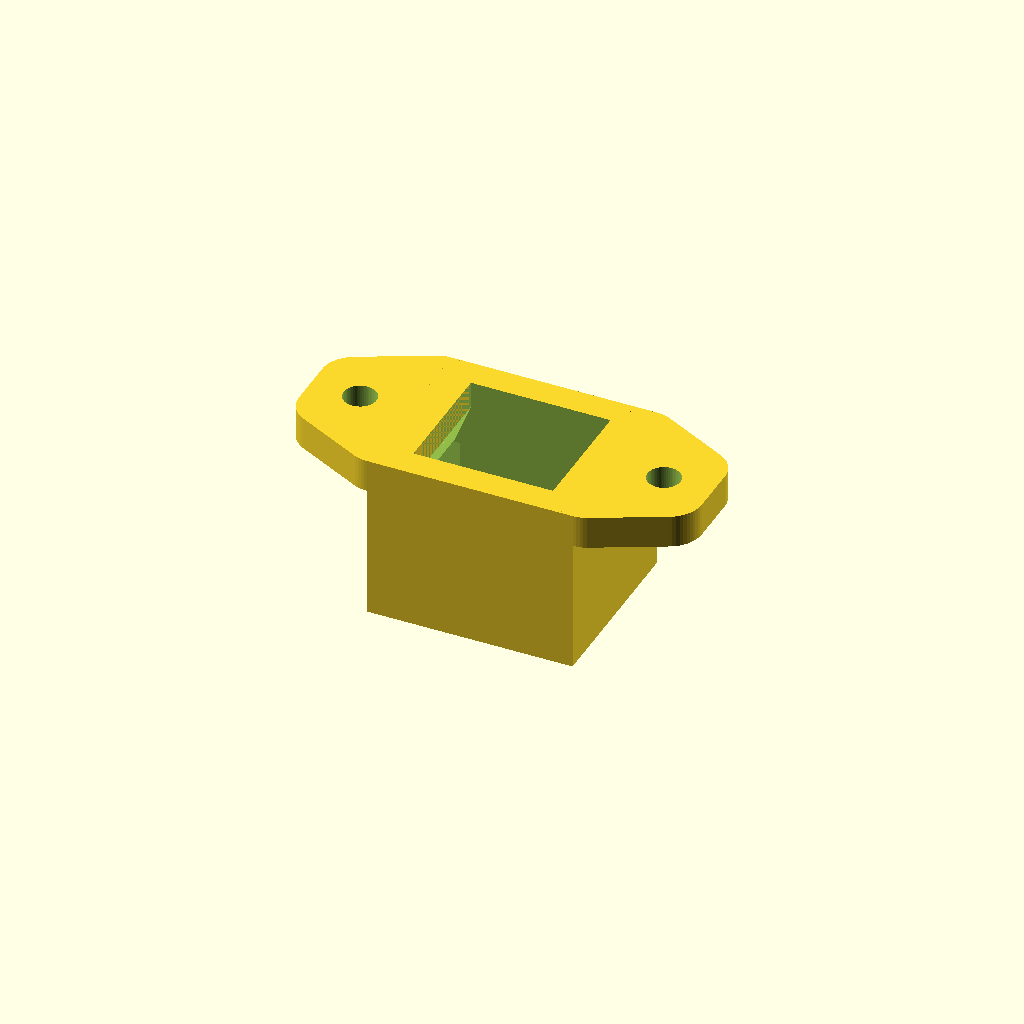
Cell 1: the model at its default parameters.
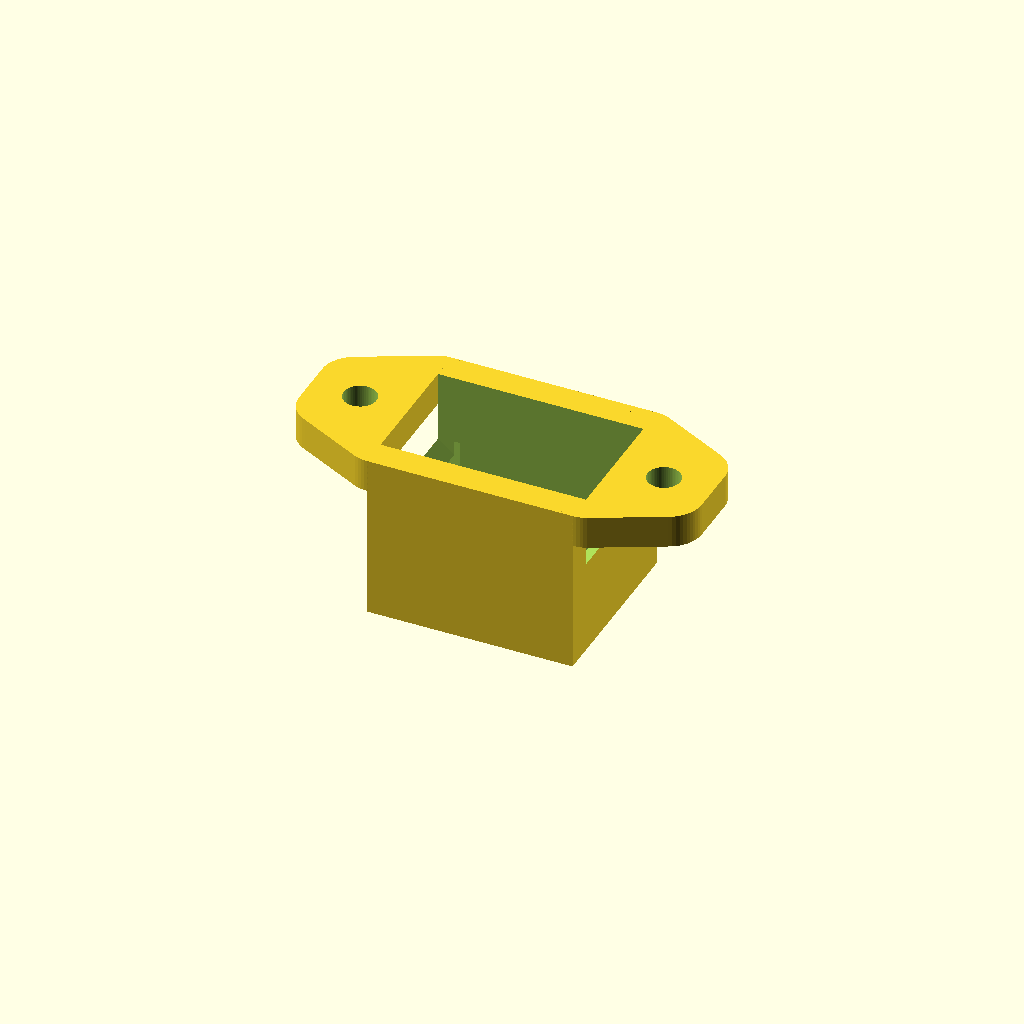
Cell 2 — KEYSTONE_FACE_WIDTH set to 34, the other parameters unchanged.
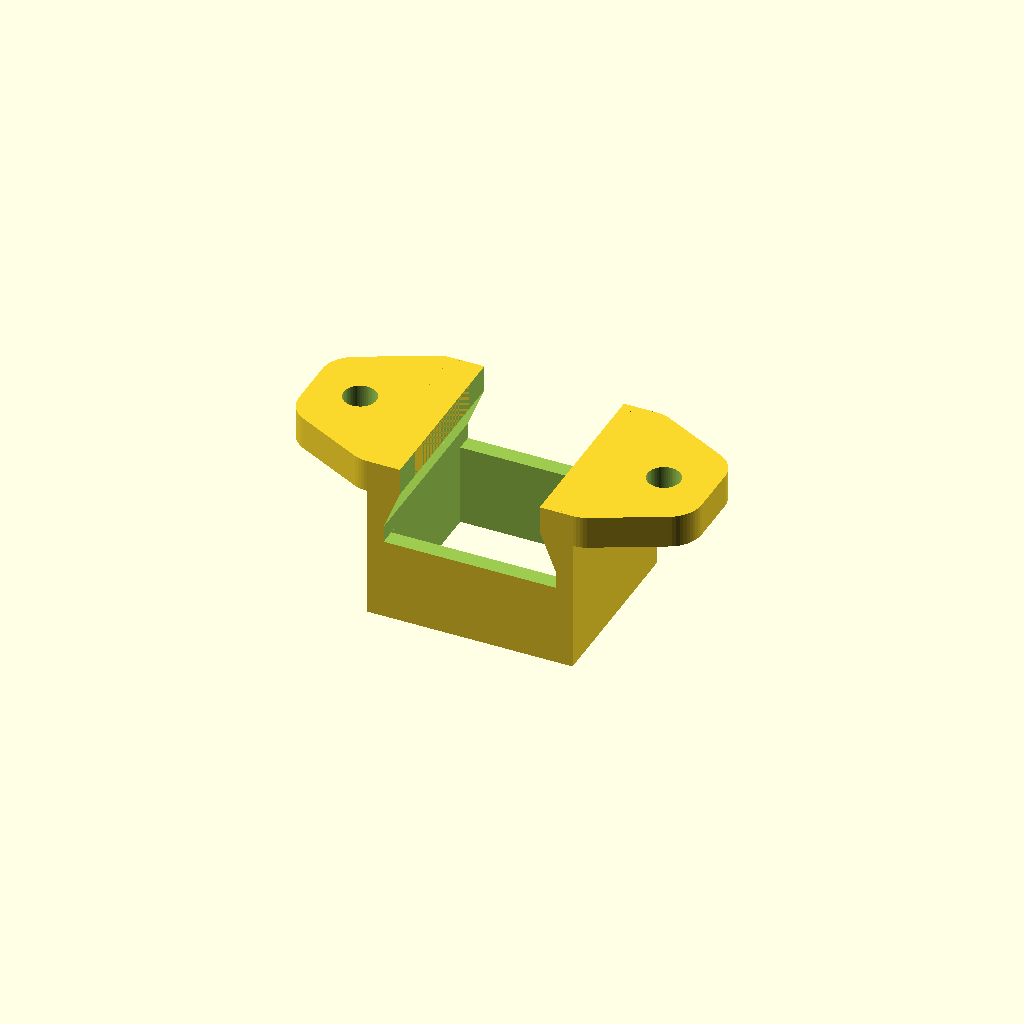
Cell 3: the same model with KEYSTONE_FACE_HEIGHT = 30.
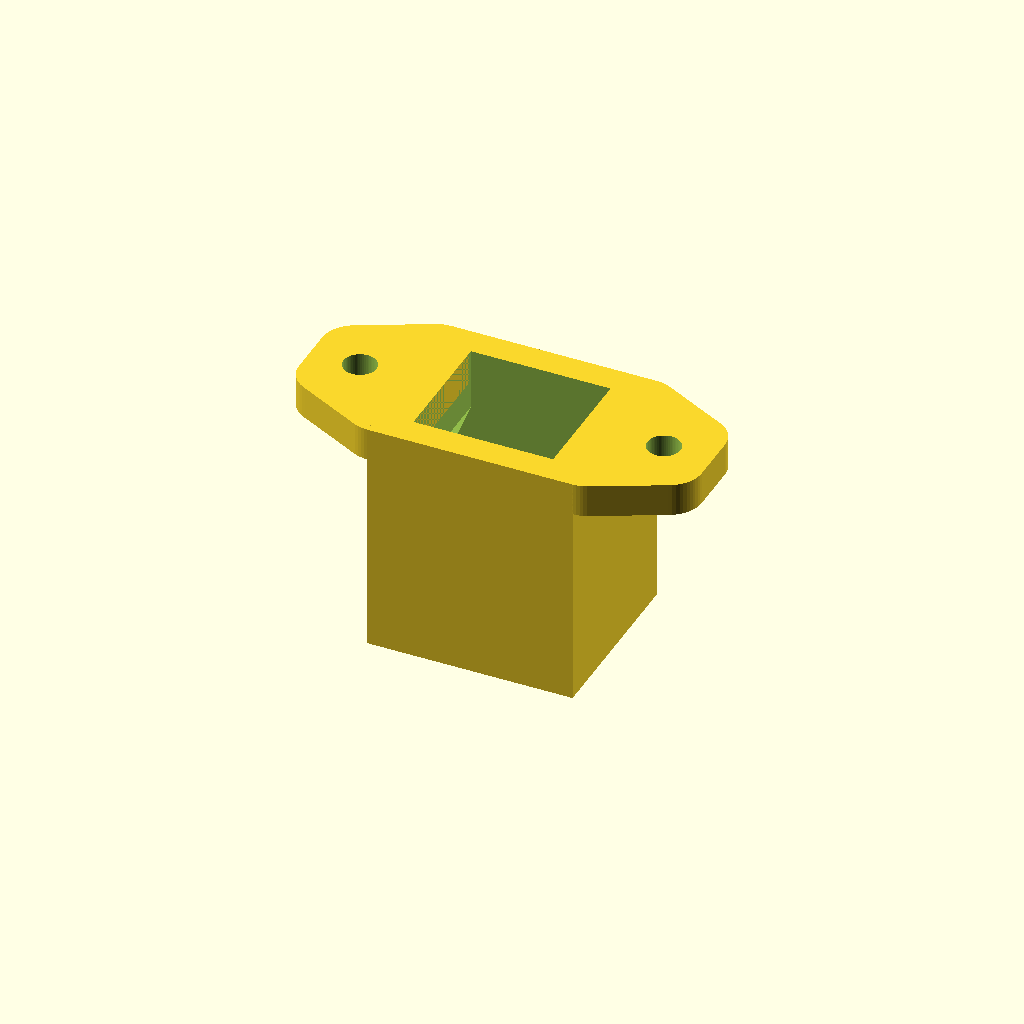
Cell 4: the same model with KEYSTONE_FACE_DEPTH = 17.
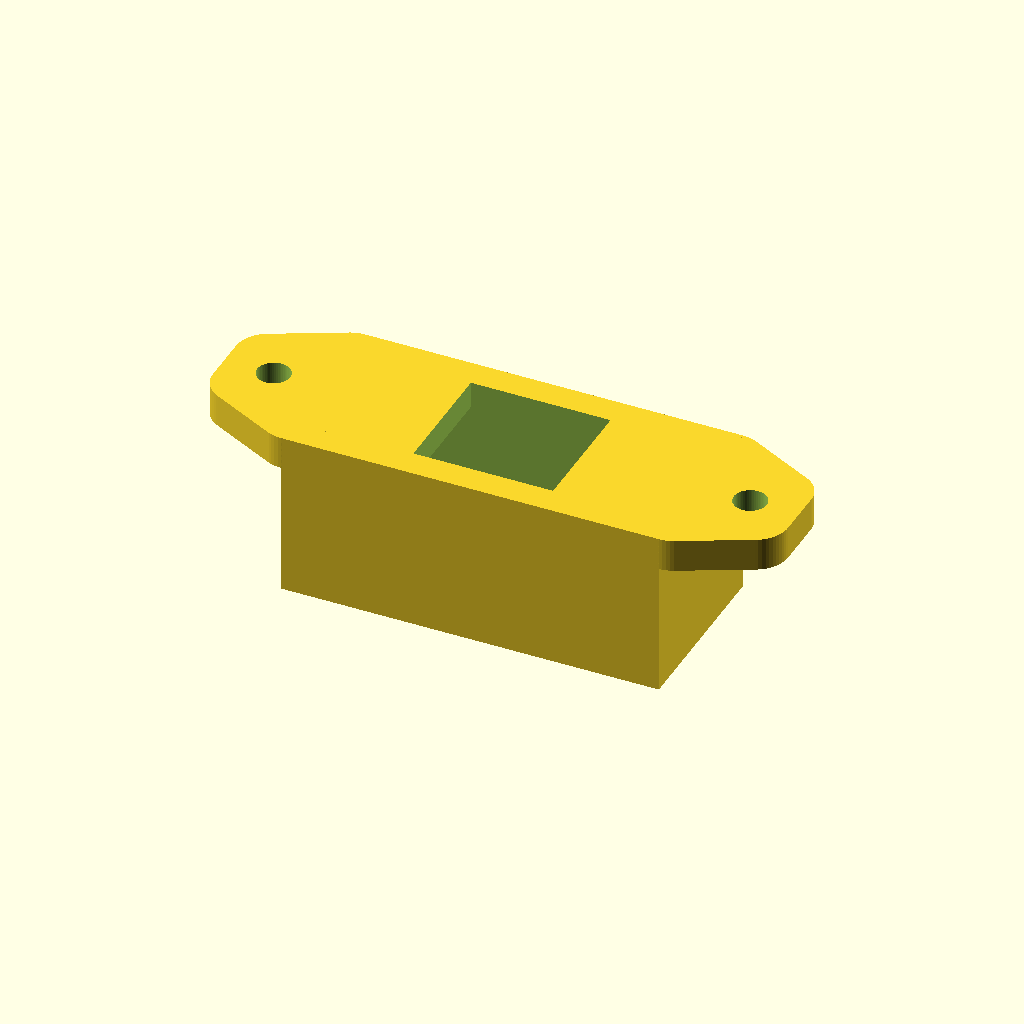
Cell 5: KEYSTONE_CLIP_WIDTH = 42 (everything else at default).
One fixed orthographic camera (rotation 55°, 0°, 25°; colour scheme Cornfield) for every cell.
Source of the model, keystonemount.scad:
SLOP = 0.01;
$fn = 60;
KEYSTONE_FACE_WIDTH = 17;
KEYSTONE_FACE_HEIGHT = 15;
KEYSTONE_FACE_DEPTH = 8.5;
KEYSTONE_CLIP_WIDTH = 21;
KEYSTONE_CLIP_HEIGHT = 18;
KEYSTONE_CLIP_DEPTH = 11.75;
KEYSTONE_JACKET_WIDTH = KEYSTONE_CLIP_WIDTH + 4;
KEYSTONE_JACKET_HEIGHT = KEYSTONE_CLIP_HEIGHT + 4;
KEYSTONE_JACKET_DEPTH = KEYSTONE_FACE_DEPTH + KEYSTONE_CLIP_DEPTH;

MOUNT_DEPTH = 4;
MOUNT_BOLT_DIAMETER = 4;

difference() {
    translate([0, 0, KEYSTONE_FACE_DEPTH/2 -KEYSTONE_JACKET_DEPTH/2])
    cube([
        KEYSTONE_JACKET_WIDTH,
        KEYSTONE_JACKET_HEIGHT,
        KEYSTONE_JACKET_DEPTH
    ], center=true);

    cube([
        KEYSTONE_FACE_WIDTH,
        KEYSTONE_FACE_HEIGHT,
        KEYSTONE_FACE_DEPTH + SLOP
        ],
        center=true
    );

    translate([0, 0, -KEYSTONE_FACE_DEPTH/2 - KEYSTONE_CLIP_DEPTH/2])
    cube([
        KEYSTONE_CLIP_WIDTH,
        KEYSTONE_CLIP_HEIGHT,
        KEYSTONE_CLIP_DEPTH + SLOP
        ],
        center=true
    );

    hull() {
        translate([0, 0, 0])
        cube([
            KEYSTONE_FACE_WIDTH,
            KEYSTONE_FACE_HEIGHT,
            2
        ], center=true);

        translate([0, 0, -5])
        cube([
            KEYSTONE_CLIP_WIDTH,
            KEYSTONE_FACE_HEIGHT,
            2
        ], center=true);
    }
}




module mount() {
    translate([0, 0, KEYSTONE_FACE_DEPTH/2 - MOUNT_DEPTH/2])
    difference() {
        intersection() {
            translate([KEYSTONE_JACKET_WIDTH/2, -50, -50])
            cube([
                100,
                100,
                100
                ]
            );
            hull() {
                translate([KEYSTONE_JACKET_WIDTH/2, KEYSTONE_JACKET_HEIGHT/2 - 4, 0])
                cylinder(h=MOUNT_DEPTH, r=4, center=true);

                translate([KEYSTONE_JACKET_WIDTH/2, -KEYSTONE_JACKET_HEIGHT/2 + 4, 0])
                cylinder(h=MOUNT_DEPTH, r=4, center=true);

                translate([KEYSTONE_JACKET_WIDTH/2 + 8, KEYSTONE_JACKET_HEIGHT/2 - 8, 0])
                cylinder(h=MOUNT_DEPTH, r=4, center=true);

                translate([KEYSTONE_JACKET_WIDTH/2 + 8, -KEYSTONE_JACKET_HEIGHT/2 + 8, 0])
                cylinder(h=MOUNT_DEPTH, r=4, center=true);
            }
        }

        translate([KEYSTONE_JACKET_WIDTH/2  + 6, 0, 0])
        cylinder(h=MOUNT_DEPTH + 8, d=MOUNT_BOLT_DIAMETER, center=true);
    }
}

mount();
mirror([1, 0, 0])
mount();
Parameter table extracted from the source (name, type, default, range or options):
SLOP: number, default 0.01
KEYSTONE_FACE_WIDTH: number, default 17
KEYSTONE_FACE_HEIGHT: number, default 15
KEYSTONE_FACE_DEPTH: number, default 8.5
KEYSTONE_CLIP_WIDTH: number, default 21
KEYSTONE_CLIP_HEIGHT: number, default 18
KEYSTONE_CLIP_DEPTH: number, default 11.75
MOUNT_DEPTH: number, default 4
MOUNT_BOLT_DIAMETER: number, default 4
